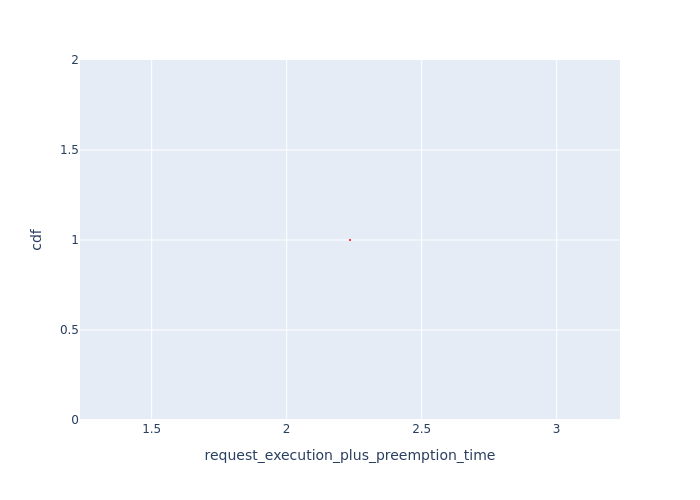

Values plotted in this chart, from the file beside it:
, Request Id, request_execution_plus_preemption_time, cdf
0, 0, 2.235, 1.0
